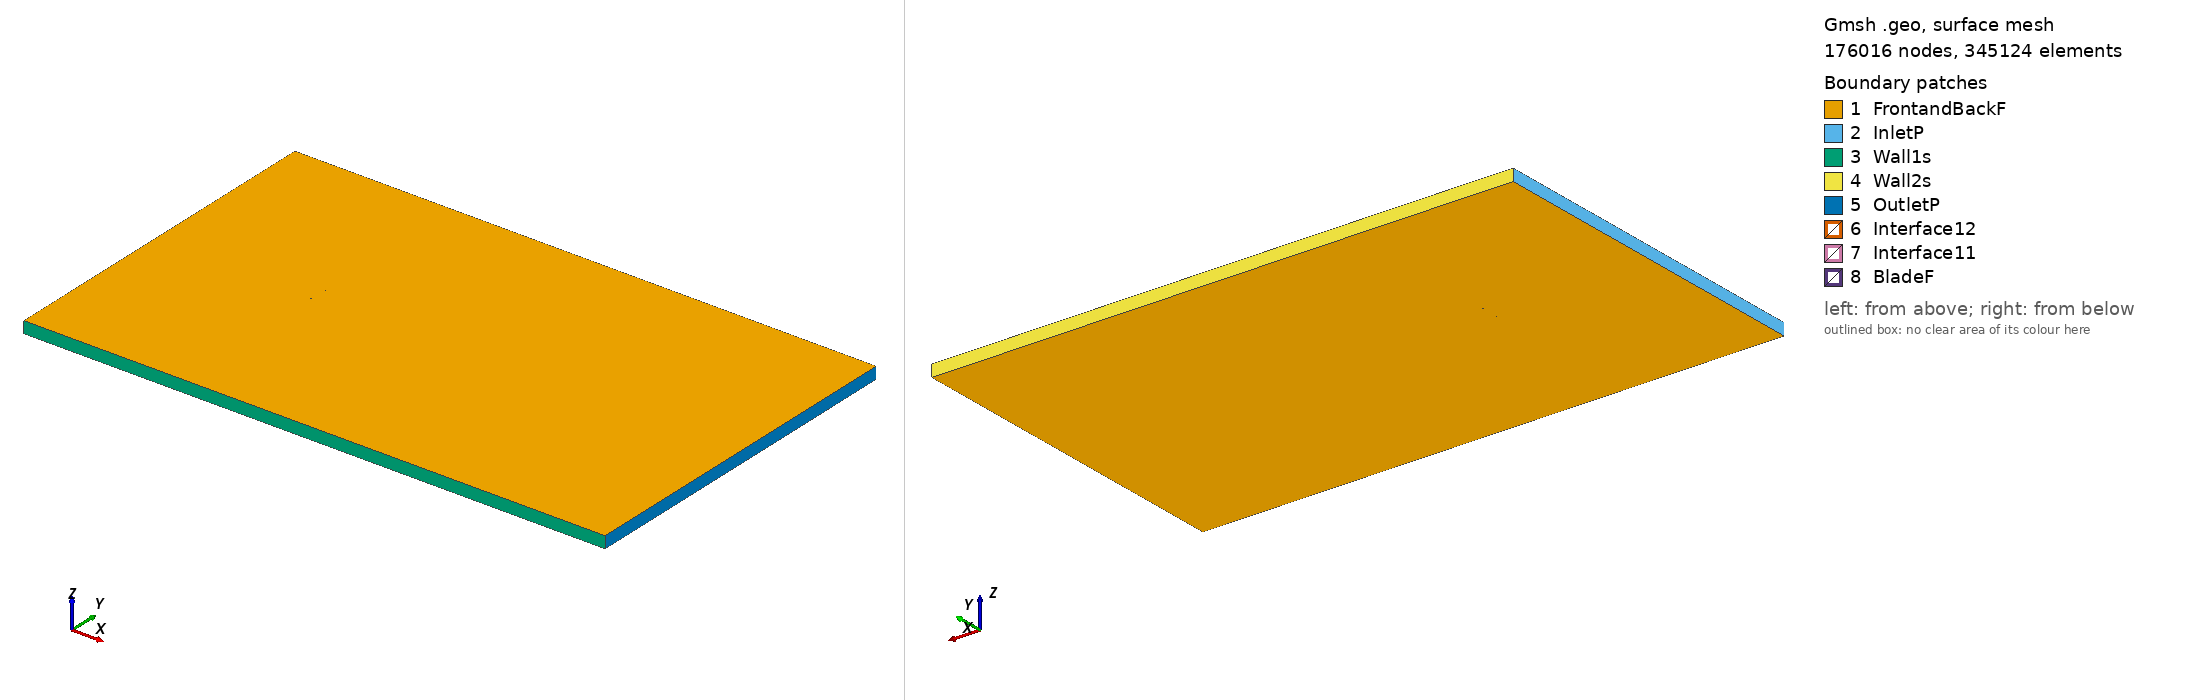

Gmsh geometry script, surface-meshed: 176016 nodes, 345124 surface elements. Boundary patches (legend numbers): 1 FrontandBackF, 2 InletP, 3 Wall1s, 4 Wall2s, 5 OutletP, 6 Interface12, 7 Interface11, 8 BladeF. Left view from above one corner, right view from below the opposite corner. Legend entries are the model's physical surfaces. The drawing asked Gmsh for element sizes between 1% and 20% of the model's largest extent; the script's own settings can give other sizes.

=== sc20403_tsr_-0.21546_aoa_-5.7239.geo (drawn) ===
SetFactory("OpenCASCADE");

Point(1) = {0.074485, 0.750000, 0, 1.0};
Point(2) = {0.073426, 0.749935, 0, 1.0};
Point(3) = {0.071678, 0.749813, 0, 1.0};
Point(4) = {0.069929, 0.749690, 0, 1.0};
Point(5) = {0.068180, 0.749568, 0, 1.0};
Point(6) = {0.066431, 0.749446, 0, 1.0};
Point(7) = {0.064683, 0.749314, 0, 1.0};
Point(8) = {0.062936, 0.749183, 0, 1.0};
Point(9) = {0.061188, 0.749052, 0, 1.0};
Point(10) = {0.059440, 0.748921, 0, 1.0};
Point(11) = {0.057692, 0.748790, 0, 1.0};
Point(12) = {0.055944, 0.748658, 0, 1.0};
Point(13) = {0.054197, 0.748519, 0, 1.0};
Point(14) = {0.052450, 0.748379, 0, 1.0};
Point(15) = {0.050703, 0.748239, 0, 1.0};
Point(16) = {0.048956, 0.748099, 0, 1.0};
Point(17) = {0.047209, 0.747959, 0, 1.0};
Point(18) = {0.045462, 0.747819, 0, 1.0};
Point(19) = {0.043715, 0.747679, 0, 1.0};
Point(20) = {0.041968, 0.747539, 0, 1.0};
Point(21) = {0.040222, 0.747391, 0, 1.0};
Point(22) = {0.038476, 0.747242, 0, 1.0};
Point(23) = {0.036730, 0.747094, 0, 1.0};
Point(24) = {0.034984, 0.746945, 0, 1.0};
Point(25) = {0.033238, 0.746796, 0, 1.0};
Point(26) = {0.031491, 0.746648, 0, 1.0};
Point(27) = {0.029745, 0.746499, 0, 1.0};
Point(28) = {0.027999, 0.746351, 0, 1.0};
Point(29) = {0.026254, 0.746193, 0, 1.0};
Point(30) = {0.024509, 0.746036, 0, 1.0};
Point(31) = {0.022763, 0.745879, 0, 1.0};
Point(32) = {0.021018, 0.745721, 0, 1.0};
Point(33) = {0.019273, 0.745564, 0, 1.0};
Point(34) = {0.017528, 0.745407, 0, 1.0};
Point(35) = {0.015782, 0.745249, 0, 1.0};
Point(36) = {0.014037, 0.745092, 0, 1.0};
Point(37) = {0.012293, 0.744926, 0, 1.0};
Point(38) = {0.010548, 0.744760, 0, 1.0};
Point(39) = {0.008804, 0.744594, 0, 1.0};
Point(40) = {0.007060, 0.744428, 0, 1.0};
Point(41) = {0.005315, 0.744262, 0, 1.0};
Point(42) = {0.003571, 0.744096, 0, 1.0};
Point(43) = {0.001827, 0.743930, 0, 1.0};
Point(44) = {0.000082, 0.743764, 0, 1.0};
Point(45) = {-0.001661, 0.743589, 0, 1.0};
Point(46) = {-0.003405, 0.743414, 0, 1.0};
Point(47) = {-0.005148, 0.743239, 0, 1.0};
Point(48) = {-0.006892, 0.743065, 0, 1.0};
Point(49) = {-0.008635, 0.742890, 0, 1.0};
Point(50) = {-0.010379, 0.742715, 0, 1.0};
Point(51) = {-0.012122, 0.742540, 0, 1.0};
Point(52) = {-0.013865, 0.742357, 0, 1.0};
Point(53) = {-0.015607, 0.742173, 0, 1.0};
Point(54) = {-0.017350, 0.741990, 0, 1.0};
Point(55) = {-0.019093, 0.741806, 0, 1.0};
Point(56) = {-0.020835, 0.741623, 0, 1.0};
Point(57) = {-0.022578, 0.741439, 0, 1.0};
Point(58) = {-0.024320, 0.741247, 0, 1.0};
Point(59) = {-0.026061, 0.741055, 0, 1.0};
Point(60) = {-0.027803, 0.740863, 0, 1.0};
Point(61) = {-0.029545, 0.740671, 0, 1.0};
Point(62) = {-0.031287, 0.740478, 0, 1.0};
Point(63) = {-0.033028, 0.740286, 0, 1.0};
Point(64) = {-0.034769, 0.740085, 0, 1.0};
Point(65) = {-0.036510, 0.739884, 0, 1.0};
Point(66) = {-0.038251, 0.739684, 0, 1.0};
Point(67) = {-0.039992, 0.739483, 0, 1.0};
Point(68) = {-0.041732, 0.739273, 0, 1.0};
Point(69) = {-0.043472, 0.739063, 0, 1.0};
Point(70) = {-0.045212, 0.738854, 0, 1.0};
Point(71) = {-0.046952, 0.738644, 0, 1.0};
Point(72) = {-0.048692, 0.738435, 0, 1.0};
Point(73) = {-0.050430, 0.738207, 0, 1.0};
Point(74) = {-0.052169, 0.737980, 0, 1.0};
Point(75) = {-0.053907, 0.737753, 0, 1.0};
Point(76) = {-0.055645, 0.737526, 0, 1.0};
Point(77) = {-0.057382, 0.737282, 0, 1.0};
Point(78) = {-0.059118, 0.737037, 0, 1.0};
Point(79) = {-0.060855, 0.736793, 0, 1.0};
Point(80) = {-0.062589, 0.736531, 0, 1.0};
Point(81) = {-0.064324, 0.736269, 0, 1.0};
Point(82) = {-0.066057, 0.735990, 0, 1.0};
Point(83) = {-0.067788, 0.735693, 0, 1.0};
Point(84) = {-0.069518, 0.735378, 0, 1.0};
Point(85) = {-0.071242, 0.735012, 0, 1.0};
Point(86) = {-0.072959, 0.734576, 0, 1.0};
Point(87) = {-0.073810, 0.734279, 0, 1.0};
Point(88) = {-0.074314, 0.734035, 0, 1.0};
Point(89) = {-0.074626, 0.733634, 0, 1.0};
Point(90) = {-0.074241, 0.733303, 0, 1.0};
Point(91) = {-0.073698, 0.733163, 0, 1.0};
Point(92) = {-0.072806, 0.733041, 0, 1.0};
Point(93) = {-0.071036, 0.732955, 0, 1.0};
Point(94) = {-0.069273, 0.732938, 0, 1.0};
Point(95) = {-0.067516, 0.732973, 0, 1.0};
Point(96) = {-0.065760, 0.733026, 0, 1.0};
Point(97) = {-0.064006, 0.733096, 0, 1.0};
Point(98) = {-0.062254, 0.733183, 0, 1.0};
Point(99) = {-0.060502, 0.733271, 0, 1.0};
Point(100) = {-0.058751, 0.733376, 0, 1.0};
Point(101) = {-0.057001, 0.733481, 0, 1.0};
Point(102) = {-0.055250, 0.733586, 0, 1.0};
Point(103) = {-0.053500, 0.733691, 0, 1.0};
Point(104) = {-0.051751, 0.733813, 0, 1.0};
Point(105) = {-0.050002, 0.733936, 0, 1.0};
Point(106) = {-0.048253, 0.734058, 0, 1.0};
Point(107) = {-0.046505, 0.734181, 0, 1.0};
Point(108) = {-0.044758, 0.734321, 0, 1.0};
Point(109) = {-0.043011, 0.734461, 0, 1.0};
Point(110) = {-0.041264, 0.734600, 0, 1.0};
Point(111) = {-0.039517, 0.734740, 0, 1.0};
Point(112) = {-0.037770, 0.734880, 0, 1.0};
Point(113) = {-0.036023, 0.735020, 0, 1.0};
Point(114) = {-0.034276, 0.735160, 0, 1.0};
Point(115) = {-0.032530, 0.735317, 0, 1.0};
Point(116) = {-0.030785, 0.735475, 0, 1.0};
Point(117) = {-0.029040, 0.735632, 0, 1.0};
Point(118) = {-0.027295, 0.735789, 0, 1.0};
Point(119) = {-0.025549, 0.735947, 0, 1.0};
Point(120) = {-0.023804, 0.736104, 0, 1.0};
Point(121) = {-0.022059, 0.736261, 0, 1.0};
Point(122) = {-0.020315, 0.736436, 0, 1.0};
Point(123) = {-0.018572, 0.736611, 0, 1.0};
Point(124) = {-0.016828, 0.736786, 0, 1.0};
Point(125) = {-0.015085, 0.736960, 0, 1.0};
Point(126) = {-0.013341, 0.737135, 0, 1.0};
Point(127) = {-0.011598, 0.737310, 0, 1.0};
Point(128) = {-0.009854, 0.737485, 0, 1.0};
Point(129) = {-0.008111, 0.737659, 0, 1.0};
Point(130) = {-0.006369, 0.737852, 0, 1.0};
Point(131) = {-0.004627, 0.738044, 0, 1.0};
Point(132) = {-0.002886, 0.738236, 0, 1.0};
Point(133) = {-0.001144, 0.738428, 0, 1.0};
Point(134) = {0.000598, 0.738620, 0, 1.0};
Point(135) = {0.002340, 0.738812, 0, 1.0};
Point(136) = {0.004081, 0.739005, 0, 1.0};
Point(137) = {0.005821, 0.739214, 0, 1.0};
Point(138) = {0.007561, 0.739424, 0, 1.0};
Point(139) = {0.009301, 0.739634, 0, 1.0};
Point(140) = {0.011041, 0.739843, 0, 1.0};
Point(141) = {0.012781, 0.740053, 0, 1.0};
Point(142) = {0.014521, 0.740262, 0, 1.0};
Point(143) = {0.016260, 0.740490, 0, 1.0};
Point(144) = {0.017998, 0.740717, 0, 1.0};
Point(145) = {0.019736, 0.740944, 0, 1.0};
Point(146) = {0.021474, 0.741171, 0, 1.0};
Point(147) = {0.023213, 0.741398, 0, 1.0};
Point(148) = {0.024951, 0.741625, 0, 1.0};
Point(149) = {0.026689, 0.741852, 0, 1.0};
Point(150) = {0.028426, 0.742096, 0, 1.0};
Point(151) = {0.030162, 0.742341, 0, 1.0};
Point(152) = {0.031899, 0.742585, 0, 1.0};
Point(153) = {0.033635, 0.742830, 0, 1.0};
Point(154) = {0.035372, 0.743074, 0, 1.0};
Point(155) = {0.037108, 0.743319, 0, 1.0};
Point(156) = {0.038845, 0.743563, 0, 1.0};
Point(157) = {0.040581, 0.743808, 0, 1.0};
Point(158) = {0.042318, 0.744052, 0, 1.0};
Point(159) = {0.044054, 0.744297, 0, 1.0};
Point(160) = {0.045791, 0.744541, 0, 1.0};
Point(161) = {0.047527, 0.744786, 0, 1.0};
Point(162) = {0.049264, 0.745030, 0, 1.0};
Point(163) = {0.051000, 0.745275, 0, 1.0};
Point(164) = {0.052737, 0.745519, 0, 1.0};
Point(165) = {0.054473, 0.745764, 0, 1.0};
Point(166) = {0.056210, 0.746008, 0, 1.0};
Point(167) = {0.057946, 0.746253, 0, 1.0};
Point(168) = {0.059683, 0.746497, 0, 1.0};
Point(169) = {0.061419, 0.746742, 0, 1.0};
Point(170) = {0.063156, 0.746986, 0, 1.0};
Point(171) = {0.064892, 0.747231, 0, 1.0};
Point(172) = {0.066629, 0.747475, 0, 1.0};
Point(173) = {0.068367, 0.747702, 0, 1.0};
Point(174) = {0.070105, 0.747929, 0, 1.0};
Point(175) = {0.071844, 0.748157, 0, 1.0};
Point(176) = {0.073582, 0.748384, 0, 1.0};
Point(177) = {0.074634, 0.748511, 0, 1.0};
Point(178) = {-0.074485, -0.750000, 0, 1.0};
Point(179) = {-0.073426, -0.749935, 0, 1.0};
Point(180) = {-0.071678, -0.749813, 0, 1.0};
Point(181) = {-0.069929, -0.749690, 0, 1.0};
Point(182) = {-0.068180, -0.749568, 0, 1.0};
Point(183) = {-0.066431, -0.749446, 0, 1.0};
Point(184) = {-0.064683, -0.749314, 0, 1.0};
Point(185) = {-0.062936, -0.749183, 0, 1.0};
Point(186) = {-0.061188, -0.749052, 0, 1.0};
Point(187) = {-0.059440, -0.748921, 0, 1.0};
Point(188) = {-0.057692, -0.748790, 0, 1.0};
Point(189) = {-0.055944, -0.748658, 0, 1.0};
Point(190) = {-0.054197, -0.748519, 0, 1.0};
Point(191) = {-0.052450, -0.748379, 0, 1.0};
Point(192) = {-0.050703, -0.748239, 0, 1.0};
Point(193) = {-0.048956, -0.748099, 0, 1.0};
Point(194) = {-0.047209, -0.747959, 0, 1.0};
Point(195) = {-0.045462, -0.747819, 0, 1.0};
Point(196) = {-0.043715, -0.747679, 0, 1.0};
Point(197) = {-0.041968, -0.747539, 0, 1.0};
Point(198) = {-0.040222, -0.747391, 0, 1.0};
Point(199) = {-0.038476, -0.747242, 0, 1.0};
Point(200) = {-0.036730, -0.747094, 0, 1.0};
Point(201) = {-0.034984, -0.746945, 0, 1.0};
Point(202) = {-0.033238, -0.746796, 0, 1.0};
Point(203) = {-0.031491, -0.746648, 0, 1.0};
Point(204) = {-0.029745, -0.746499, 0, 1.0};
Point(205) = {-0.027999, -0.746351, 0, 1.0};
Point(206) = {-0.026254, -0.746193, 0, 1.0};
Point(207) = {-0.024509, -0.746036, 0, 1.0};
Point(208) = {-0.022763, -0.745879, 0, 1.0};
Point(209) = {-0.021018, -0.745721, 0, 1.0};
Point(210) = {-0.019273, -0.745564, 0, 1.0};
Point(211) = {-0.017528, -0.745407, 0, 1.0};
Point(212) = {-0.015782, -0.745249, 0, 1.0};
Point(213) = {-0.014037, -0.745092, 0, 1.0};
Point(214) = {-0.012293, -0.744926, 0, 1.0};
Point(215) = {-0.010548, -0.744760, 0, 1.0};
Point(216) = {-0.008804, -0.744594, 0, 1.0};
Point(217) = {-0.007060, -0.744428, 0, 1.0};
Point(218) = {-0.005315, -0.744262, 0, 1.0};
Point(219) = {-0.003571, -0.744096, 0, 1.0};
Point(220) = {-0.001827, -0.743930, 0, 1.0};
Point(221) = {-0.000082, -0.743764, 0, 1.0};
Point(222) = {0.001661, -0.743589, 0, 1.0};
Point(223) = {0.003405, -0.743414, 0, 1.0};
Point(224) = {0.005148, -0.743239, 0, 1.0};
Point(225) = {0.006892, -0.743065, 0, 1.0};
Point(226) = {0.008635, -0.742890, 0, 1.0};
Point(227) = {0.010379, -0.742715, 0, 1.0};
Point(228) = {0.012122, -0.742540, 0, 1.0};
Point(229) = {0.013865, -0.742357, 0, 1.0};
Point(230) = {0.015607, -0.742173, 0, 1.0};
Point(231) = {0.017350, -0.741990, 0, 1.0};
Point(232) = {0.019093, -0.741806, 0, 1.0};
Point(233) = {0.020835, -0.741623, 0, 1.0};
Point(234) = {0.022578, -0.741439, 0, 1.0};
Point(235) = {0.024320, -0.741247, 0, 1.0};
Point(236) = {0.026061, -0.741055, 0, 1.0};
Point(237) = {0.027803, -0.740863, 0, 1.0};
Point(238) = {0.029545, -0.740671, 0, 1.0};
Point(239) = {0.031287, -0.740478, 0, 1.0};
Point(240) = {0.033028, -0.740286, 0, 1.0};
Point(241) = {0.034769, -0.740085, 0, 1.0};
Point(242) = {0.036510, -0.739884, 0, 1.0};
Point(243) = {0.038251, -0.739684, 0, 1.0};
Point(244) = {0.039992, -0.739483, 0, 1.0};
Point(245) = {0.041732, -0.739273, 0, 1.0};
Point(246) = {0.043472, -0.739063, 0, 1.0};
Point(247) = {0.045212, -0.738854, 0, 1.0};
Point(248) = {0.046952, -0.738644, 0, 1.0};
Point(249) = {0.048692, -0.738435, 0, 1.0};
Point(250) = {0.050430, -0.738207, 0, 1.0};
Point(251) = {0.052169, -0.737980, 0, 1.0};
Point(252) = {0.053907, -0.737753, 0, 1.0};
Point(253) = {0.055645, -0.737526, 0, 1.0};
Point(254) = {0.057382, -0.737282, 0, 1.0};
Point(255) = {0.059118, -0.737037, 0, 1.0};
Point(256) = {0.060855, -0.736793, 0, 1.0};
Point(257) = {0.062589, -0.736531, 0, 1.0};
Point(258) = {0.064324, -0.736269, 0, 1.0};
Point(259) = {0.066057, -0.735990, 0, 1.0};
Point(260) = {0.067788, -0.735693, 0, 1.0};
Point(261) = {0.069518, -0.735378, 0, 1.0};
Point(262) = {0.071242, -0.735012, 0, 1.0};
Point(263) = {0.072959, -0.734576, 0, 1.0};
Point(264) = {0.073810, -0.734279, 0, 1.0};
Point(265) = {0.074314, -0.734035, 0, 1.0};
Point(266) = {0.074626, -0.733634, 0, 1.0};
Point(267) = {0.074241, -0.733303, 0, 1.0};
Point(268) = {0.073698, -0.733163, 0, 1.0};
Point(269) = {0.072806, -0.733041, 0, 1.0};
Point(270) = {0.071036, -0.732955, 0, 1.0};
Point(271) = {0.069273, -0.732938, 0, 1.0};
Point(272) = {0.067516, -0.732973, 0, 1.0};
Point(273) = {0.065760, -0.733026, 0, 1.0};
Point(274) = {0.064006, -0.733096, 0, 1.0};
Point(275) = {0.062254, -0.733183, 0, 1.0};
Point(276) = {0.060502, -0.733271, 0, 1.0};
Point(277) = {0.058751, -0.733376, 0, 1.0};
Point(278) = {0.057001, -0.733481, 0, 1.0};
Point(279) = {0.055250, -0.733586, 0, 1.0};
Point(280) = {0.053500, -0.733691, 0, 1.0};
Point(281) = {0.051751, -0.733813, 0, 1.0};
Point(282) = {0.050002, -0.733936, 0, 1.0};
Point(283) = {0.048253, -0.734058, 0, 1.0};
Point(284) = {0.046505, -0.734181, 0, 1.0};
Point(285) = {0.044758, -0.734321, 0, 1.0};
Point(286) = {0.043011, -0.734461, 0, 1.0};
Point(287) = {0.041264, -0.734600, 0, 1.0};
Point(288) = {0.039517, -0.734740, 0, 1.0};
Point(289) = {0.037770, -0.734880, 0, 1.0};
Point(290) = {0.036023, -0.735020, 0, 1.0};
Point(291) = {0.034276, -0.735160, 0, 1.0};
Point(292) = {0.032530, -0.735317, 0, 1.0};
Point(293) = {0.030785, -0.735475, 0, 1.0};
Point(294) = {0.029040, -0.735632, 0, 1.0};
Point(295) = {0.027295, -0.735789, 0, 1.0};
Point(296) = {0.025549, -0.735947, 0, 1.0};
Point(297) = {0.023804, -0.736104, 0, 1.0};
Point(298) = {0.022059, -0.736261, 0, 1.0};
Point(299) = {0.020315, -0.736436, 0, 1.0};
Point(300) = {0.018572, -0.736611, 0, 1.0};
Point(301) = {0.016828, -0.736786, 0, 1.0};
Point(302) = {0.015085, -0.736960, 0, 1.0};
Point(303) = {0.013341, -0.737135, 0, 1.0};
Point(304) = {0.011598, -0.737310, 0, 1.0};
Point(305) = {0.009854, -0.737485, 0, 1.0};
Point(306) = {0.008111, -0.737659, 0, 1.0};
Point(307) = {0.006369, -0.737852, 0, 1.0};
Point(308) = {0.004627, -0.738044, 0, 1.0};
Point(309) = {0.002886, -0.738236, 0, 1.0};
Point(310) = {0.001144, -0.738428, 0, 1.0};
Point(311) = {-0.000598, -0.738620, 0, 1.0};
Point(312) = {-0.002340, -0.738812, 0, 1.0};
Point(313) = {-0.004081, -0.739005, 0, 1.0};
Point(314) = {-0.005821, -0.739214, 0, 1.0};
Point(315) = {-0.007561, -0.739424, 0, 1.0};
Point(316) = {-0.009301, -0.739634, 0, 1.0};
Point(317) = {-0.011041, -0.739843, 0, 1.0};
Point(318) = {-0.012781, -0.740053, 0, 1.0};
Point(319) = {-0.014521, -0.740262, 0, 1.0};
Point(320) = {-0.016260, -0.740490, 0, 1.0};
Point(321) = {-0.017998, -0.740717, 0, 1.0};
Point(322) = {-0.019736, -0.740944, 0, 1.0};
Point(323) = {-0.021474, -0.741171, 0, 1.0};
Point(324) = {-0.023213, -0.741398, 0, 1.0};
Point(325) = {-0.024951, -0.741625, 0, 1.0};
Point(326) = {-0.026689, -0.741852, 0, 1.0};
Point(327) = {-0.028426, -0.742096, 0, 1.0};
Point(328) = {-0.030162, -0.742341, 0, 1.0};
Point(329) = {-0.031899, -0.742585, 0, 1.0};
Point(330) = {-0.033635, -0.742830, 0, 1.0};
Point(331) = {-0.035372, -0.743074, 0, 1.0};
Point(332) = {-0.037108, -0.743319, 0, 1.0};
Point(333) = {-0.038845, -0.743563, 0, 1.0};
Point(334) = {-0.040581, -0.743808, 0, 1.0};
Point(335) = {-0.042318, -0.744052, 0, 1.0};
Point(336) = {-0.044054, -0.744297, 0, 1.0};
Point(337) = {-0.045791, -0.744541, 0, 1.0};
Point(338) = {-0.047527, -0.744786, 0, 1.0};
Point(339) = {-0.049264, -0.745030, 0, 1.0};
Point(340) = {-0.051000, -0.745275, 0, 1.0};
Point(341) = {-0.052737, -0.745519, 0, 1.0};
Point(342) = {-0.054473, -0.745764, 0, 1.0};
Point(343) = {-0.056210, -0.746008, 0, 1.0};
Point(344) = {-0.057946, -0.746253, 0, 1.0};
Point(345) = {-0.059683, -0.746497, 0, 1.0};
Point(346) = {-0.061419, -0.746742, 0, 1.0};
Point(347) = {-0.063156, -0.746986, 0, 1.0};
Point(348) = {-0.064892, -0.747231, 0, 1.0};
Point(349) = {-0.066629, -0.747475, 0, 1.0};
Point(350) = {-0.068367, -0.747702, 0, 1.0};
Point(351) = {-0.070105, -0.747929, 0, 1.0};
Point(352) = {-0.071844, -0.748157, 0, 1.0};
Point(353) = {-0.073582, -0.748384, 0, 1.0};
Point(354) = {-0.074634, -0.748511, 0, 1.0};

// Lines: first blade (splines 1-4)
Spline(1) = {1:63};
Spline(2) = {63:115};
Spline(3) = {115:177};
Spline(4) = {177,1};

// Lines: second blade (splines 5-8)
Spline(5) = {178:240};
Spline(6) = {240:292};
Spline(7) = {292:354};
Spline(8) = {354,178};

// Outer domain (points 20001-4 and lines)
Point(355) = {-13.50000000, -15.00000000, 0, 1.0};
Point(356) = {-13.50000000, 15.00000000, 0, 1.0};
Point(357) = {36.00000000, 15.00000000, 0, 1.0};
Point(358) = {36.00000000, -15.00000000, 0, 1.0};
Line(11) = {355, 356};
Line(12) = {356, 357};
Line(13) = {357, 358};
Line(14) = {355, 358};

// Interface (between moving and stationary domain) (circles)
Circle(9) = {0, 0, 0, 0.80000000, 0, 2*Pi};
Circle(10) = {0, 0, 0, 0.80000000, 0, 2*Pi};

// Loops collect Lines/Splines/etc (blade1, blade2, domain, first circle)
Line Loop(1) = {1:4};
Line Loop(2) = {5:8};
Line Loop(3) = {11,12,13,-14};
Line Loop(4) = {9};

// BooleanDifference cuts out the circle/interface from the domain
Plane Surface(1) = {3};
Plane Surface(2) = {4};
BooleanDifference{ Surface{1}; Delete;}{ Surface{2}; Delete;}

// This one cuts out the blades from the inner circle/interface
Line Loop(6) = {10};
Plane Surface(5) = {6};
Plane Surface(6) = {1};
Plane Surface(7) = {2};
BooleanDifference{ Surface{5}; Delete;}{ Surface{6,7}; Delete;}

// extrude to 3rd dimension
Extrude {0, 0, 1} {Surface{1}; Surface{5}; Layers{1}; Recombine;}

// Physical Surfaces are the named boundaries (patches)
Physical Surface("Interface11") = {12};
Physical Surface("Interface12") = {10};

// sides of domain
Physical Surface("InletP") = {6};
Physical Surface("OutletP") = {9};

// top and bottom of domain
Physical Surface("Wall1s") = {7};
Physical Surface("Wall2s") = {8};

// Check FrontandBackF by ensuring there is nothing in the 3rd dimension
Physical Surface("FrontandBackF") = {1,11,5,21};
Physical Surface("BladeF") = {13:20};
Physical Volume("Turbine") = {2};
Physical Volume("Farfield") = {1};

// settings for airfoil boundary layer
Field[1] = BoundaryLayer;
Field[1].EdgesList = {1:8};
Field[1].hwall_n = 1e-3;
Field[1].thickness = 1.5e-2;
Field[1].ratio = 1.05;
Field[1].Quads = 1;
BoundaryLayer Field = 1;

// control points for mesh (blade and interface)
// floor((arc length / 1.5mm)/ 6) -> Transfinite Line
Transfinite Line {1,2,3,5,6,7} = 33 Using Progression 1;
Transfinite Line {4,8} = 2 Using Progression 1;
Transfinite Line {9, 15} = 800 Using Progression 1;

// For more information on gmsh syntax, visit http://gmsh.info/doc/texinfo/gmsh.html
